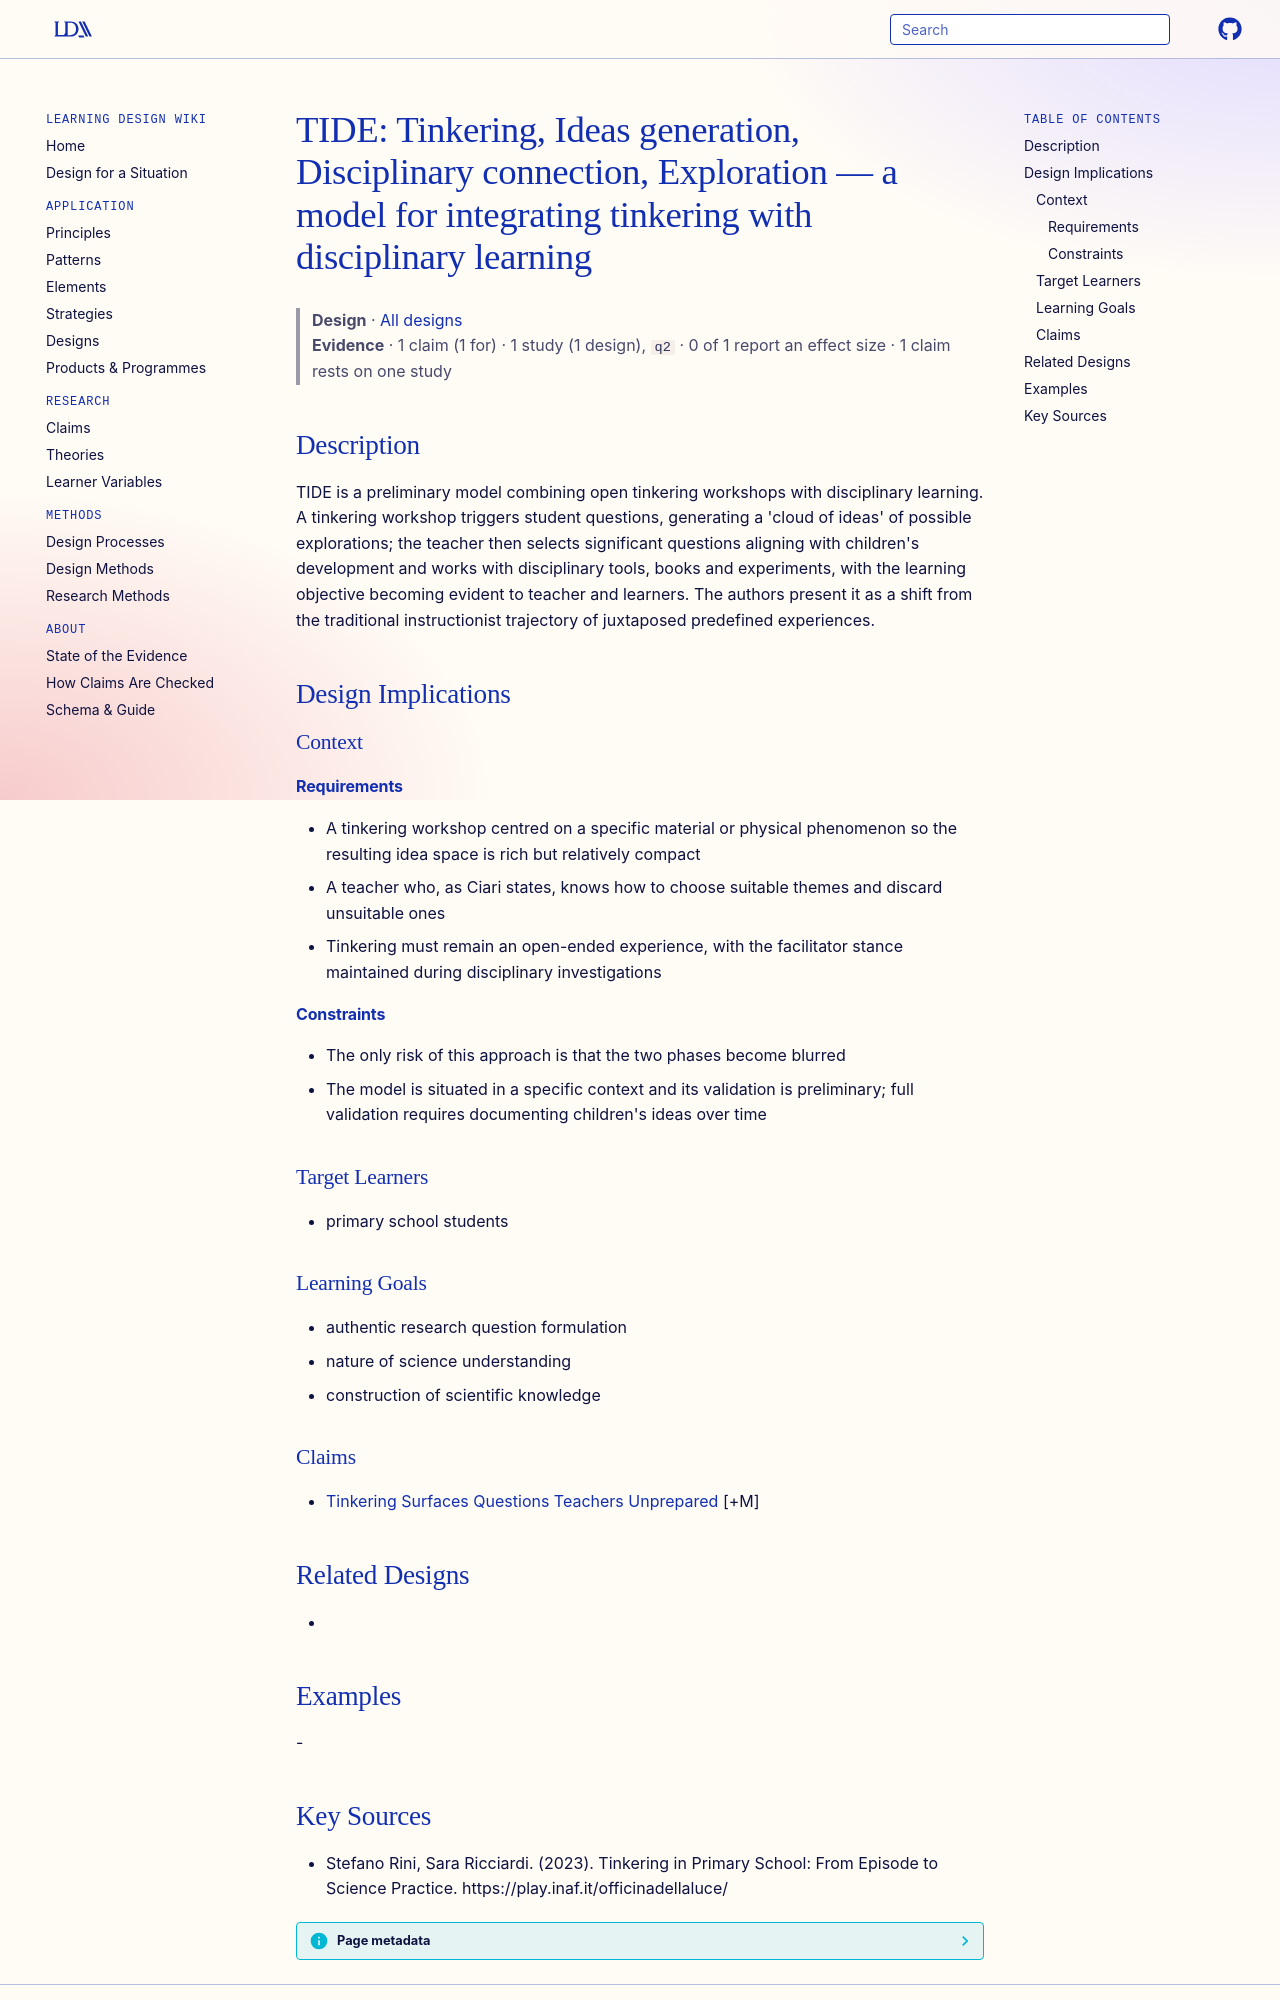

repository: Learning-Design-Alliance/learning-wiki · page: designs/tide-tinkering-integration-model/index.html · generator: mkdocs

---
type: design
id: tide-tinkering-integration-model
title: "TIDE: Tinkering, Ideas generation, Disciplinary connection, Exploration — a model for integrating tinkering with disciplinary learning"
description: TIDE is a preliminary model combining open tinkering workshops with disciplinary learning.
status: review
generated:
  by: "process:settle-candidates"
  at: 2026-11-21
sources:
  - id: stefano-rini-2023
    resource: "https://play.inaf.it/officinadellaluce/"
    title: "Stefano Rini, Sara Ricciardi. (2023). Tinkering in Primary School: From Episode to Science Practice. https://play.inaf.it/officinadellaluce/"
    author: Stefano Rini, Sara Ricciardi
---

# TIDE: Tinkering, Ideas generation, Disciplinary connection, Exploration — a model for integrating tinkering with disciplinary learning

> **Design** · [All designs](index.md)
> **Evidence** · 1 claim (1 for) · 1 study (1 design), `q2` · 0 of 1 report an effect size · 1 claim rests on one study

## Description
TIDE is a preliminary model combining open tinkering workshops with disciplinary learning. A tinkering workshop triggers student questions, generating a 'cloud of ideas' of possible explorations; the teacher then selects significant questions aligning with children's development and works with disciplinary tools, books and experiments, with the learning objective becoming evident to teacher and learners. The authors present it as a shift from the traditional instructionist trajectory of juxtaposed predefined experiences.

## Design Implications

### Context
#### Requirements
- A tinkering workshop centred on a specific material or physical phenomenon so the resulting idea space is rich but relatively compact
- A teacher who, as Ciari states, knows how to choose suitable themes and discard unsuitable ones
- Tinkering must remain an open-ended experience, with the facilitator stance maintained during disciplinary investigations
#### Constraints
- The only risk of this approach is that the two phases become blurred
- The model is situated in a specific context and its validation is preliminary; full validation requires documenting children's ideas over time

### Target Learners
- primary school students

### Learning Goals
- authentic research question formulation
- nature of science understanding
- construction of scientific knowledge

### Claims
- [Tinkering Surfaces Questions Teachers Unprepared](../claims/tinkering-surfaces-questions-teachers-unprepared.md) [+M]

## Related Designs
- 

## Examples
-
